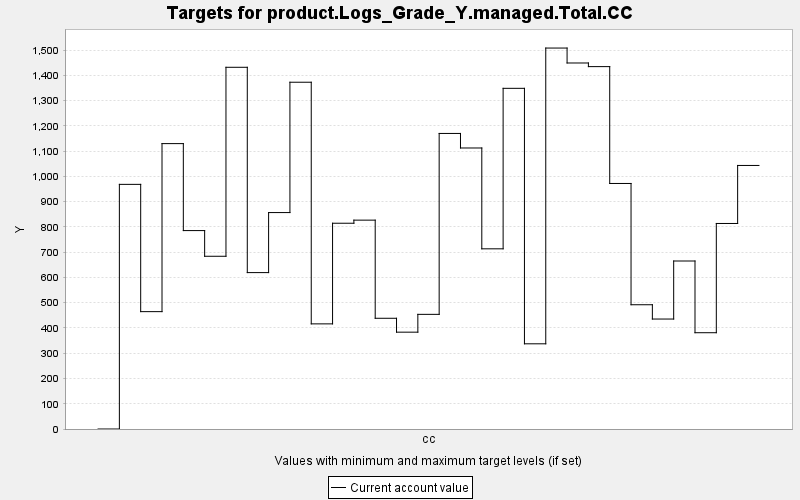

Values plotted in this chart, from the file beside it:
TARGET, PERIOD, YEAR, PERIODWIDTH, MINIMUM, MAXIMUM, MINWEIGHT, MAXWEIGHT, CURRENT, SUMMARY
product.Logs_Grade_Y.managed.Total.CC, 0, 0, 10.0, 0.0, 10000, 1.0, 1.0, 0.0, 0.0
product.Logs_Grade_Y.managed.Total.CC, 1, 10, 10.0, 0.0, 10000, 1.0, 1.0, 968.4, 0.0
product.Logs_Grade_Y.managed.Total.CC, 2, 20, 10.0, 0.0, 10000, 1.0, 1.0, 464.6, 0.0
product.Logs_Grade_Y.managed.Total.CC, 3, 30, 10.0, 0.0, 10000, 1.0, 1.0, 1130, 0.0
product.Logs_Grade_Y.managed.Total.CC, 4, 40, 10.0, 0.0, 10000, 1.0, 1.0, 785.4, 0.0
product.Logs_Grade_Y.managed.Total.CC, 5, 50, 10.0, 0.0, 10000, 1.0, 1.0, 683.8, 0.0
product.Logs_Grade_Y.managed.Total.CC, 6, 60, 10.0, 0.0, 10000, 1.0, 1.0, 1432, 0.0
product.Logs_Grade_Y.managed.Total.CC, 7, 70, 10.0, 0.0, 10000, 1.0, 1.0, 619.1, 0.0
product.Logs_Grade_Y.managed.Total.CC, 8, 80, 10.0, 0.0, 10000, 1.0, 1.0, 856.8, 0.0
product.Logs_Grade_Y.managed.Total.CC, 9, 90, 10.0, 0.0, 10000, 1.0, 1.0, 1373, 0.0
product.Logs_Grade_Y.managed.Total.CC, 10, 100, 10.0, 0.0, 10000, 1.0, 1.0, 416.2, 0.0
product.Logs_Grade_Y.managed.Total.CC, 11, 110, 10.0, 0.0, 10000, 1.0, 1.0, 814.5, 0.0
product.Logs_Grade_Y.managed.Total.CC, 12, 120, 10.0, 0.0, 10000, 1.0, 1.0, 826.8, 0.0
product.Logs_Grade_Y.managed.Total.CC, 13, 130, 10.0, 0.0, 10000, 1.0, 1.0, 438.3, 0.0
product.Logs_Grade_Y.managed.Total.CC, 14, 140, 10.0, 0.0, 10000, 1.0, 1.0, 383.3, 0.0
product.Logs_Grade_Y.managed.Total.CC, 15, 150, 10.0, 0.0, 10000, 1.0, 1.0, 453.9, 0.0
product.Logs_Grade_Y.managed.Total.CC, 16, 160, 10.0, 0.0, 10000, 1.0, 1.0, 1170, 0.0
product.Logs_Grade_Y.managed.Total.CC, 17, 170, 10.0, 0.0, 10000, 1.0, 1.0, 1112, 0.0
product.Logs_Grade_Y.managed.Total.CC, 18, 180, 10.0, 0.0, 10000, 1.0, 1.0, 713.3, 0.0
product.Logs_Grade_Y.managed.Total.CC, 19, 190, 10.0, 0.0, 10000, 1.0, 1.0, 1349, 0.0
product.Logs_Grade_Y.managed.Total.CC, 20, 200, 10.0, 0.0, 10000, 1.0, 1.0, 337.2, 0.0
product.Logs_Grade_Y.managed.Total.CC, 21, 210, 10.0, 0.0, 10000, 1.0, 1.0, 1508, 0.0
product.Logs_Grade_Y.managed.Total.CC, 22, 220, 10.0, 0.0, 10000, 1.0, 1.0, 1449, 0.0
product.Logs_Grade_Y.managed.Total.CC, 23, 230, 10.0, 0.0, 10000, 1.0, 1.0, 1435, 0.0
product.Logs_Grade_Y.managed.Total.CC, 24, 240, 10.0, 0.0, 10000, 1.0, 1.0, 972, 0.0
product.Logs_Grade_Y.managed.Total.CC, 25, 250, 10.0, 0.0, 10000, 1.0, 1.0, 491.9, 0.0
product.Logs_Grade_Y.managed.Total.CC, 26, 260, 10.0, 0.0, 10000, 1.0, 1.0, 435.3, 0.0
product.Logs_Grade_Y.managed.Total.CC, 27, 270, 10.0, 0.0, 10000, 1.0, 1.0, 665, 0.0
product.Logs_Grade_Y.managed.Total.CC, 28, 280, 10.0, 0.0, 10000, 1.0, 1.0, 381.1, 0.0
product.Logs_Grade_Y.managed.Total.CC, 29, 290, 10.0, 0.0, 10000, 1.0, 1.0, 813.6, 0.0
product.Logs_Grade_Y.managed.Total.CC, 30, 300, 10.0, 0.0, 10000, 1.0, 1.0, 1043, 0.0
